Photos from the image-classification dataset "PlantVillage_Split" in the GitHub repository rhoust123/Plant_Disease_Classifier. Its 15 classes are: pepper bell bacterial spot, pepper bell healthy, potato early blight, potato late blight, potato healthy, tomato bacterial spot, tomato early blight, tomato late blight, tomato leaf mold, tomato septoria leaf spot, tomato spider mites two spotted spider mite, tomato target spot, tomato yellow leaf curl virus, tomato mosaic virus, tomato healthy.

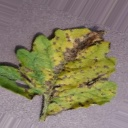
Label: tomato septoria leaf spot

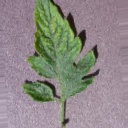
Label: tomato mosaic virus

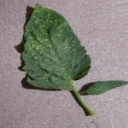
Label: tomato spider mites two spotted spider mite

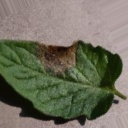
Label: tomato late blight

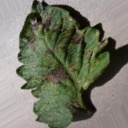
Label: tomato early blight

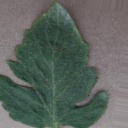
Label: tomato bacterial spot
